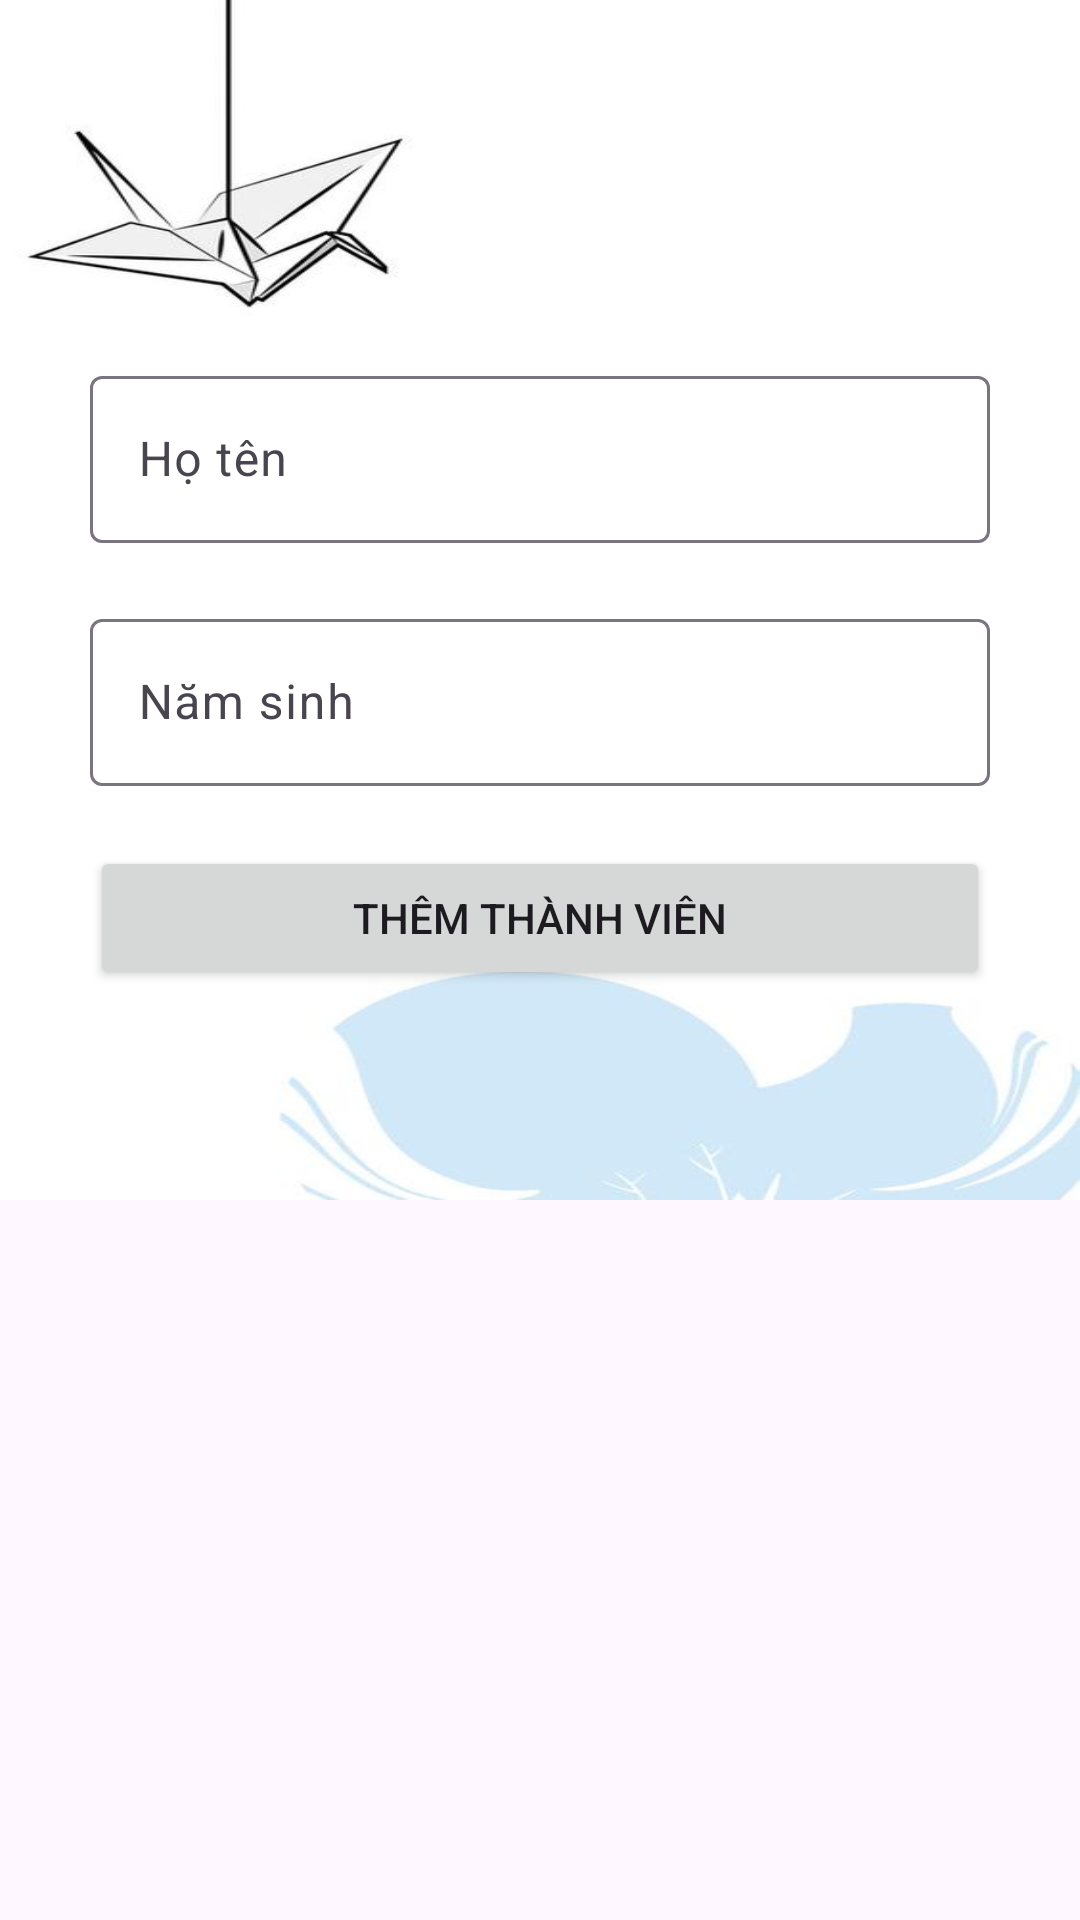

The Android layout XML behind this screen, and the referenced resources:
<!-- AndroidManifest.xml: application theme Theme.ASMDuAnMau_PBC -->
<!-- res/layout/fragment_bottom_sheet.xml -->
<?xml version="1.0" encoding="utf-8"?>
<FrameLayout xmlns:android="http://schemas.android.com/apk/res/android"
    xmlns:tools="http://schemas.android.com/tools"
    android:layout_width="match_parent"
    android:layout_height="match_parent"
    tools:context=".fragments.ThanhVienAddFragment">

    
    <LinearLayout
        android:layout_width="match_parent"
        android:layout_height="wrap_content"
        android:orientation="vertical"
        >

        <RelativeLayout
            android:layout_width="wrap_content"
            android:layout_height="400dp">
            <ImageView
                android:layout_width="match_parent"
                android:layout_height="400dp"
                android:background="@drawable/background" />
            <LinearLayout
                android:layout_width="match_parent"
                android:layout_height="match_parent"
                android:paddingTop="100dp"
                android:orientation="vertical">
                <com.google.android.material.textfield.TextInputLayout
                    android:layout_width="match_parent"
                    android:layout_height="wrap_content"
                    android:layout_marginHorizontal="30dp"
                    android:layout_marginVertical="20dp"
                    android:hint="Họ tên">

                    <com.google.android.material.textfield.TextInputEditText
                        android:id="@+id/thanhvien_bottomsheet_hoten"
                        android:layout_width="match_parent"
                        android:layout_height="wrap_content"
                        android:maxLength="20"
                        android:maxLines="1" />

                </com.google.android.material.textfield.TextInputLayout>

                <com.google.android.material.textfield.TextInputLayout
                    android:layout_width="match_parent"
                    android:layout_height="wrap_content"
                    android:layout_marginHorizontal="30dp"
                    android:layout_marginBottom="20dp"
                    android:hint="Năm sinh">

                    <com.google.android.material.textfield.TextInputEditText
                        android:id="@+id/thanhvien_bottomsheet_namsinh"
                        android:layout_width="match_parent"
                        android:layout_height="wrap_content"
                        android:maxLength="20"

                        android:maxLines="1" />

                </com.google.android.material.textfield.TextInputLayout>


                <Button
                    android:id="@+id/thanhvien_bottomsheet_add"
                    android:layout_width="300dp"
                    android:layout_height="wrap_content"
                    android:layout_gravity="center"
                    android:text="thêm thành viên" />

            </LinearLayout>


        </RelativeLayout>



    </LinearLayout>

</FrameLayout>
<!-- resources referenced by this layout -->
<resources>
  <!-- drawable background: jpg bitmap (drawable, 13697 bytes) -->
  <style name="Theme.ASMDuAnMau_PBC" parent="Base.Theme.ASMDuAnMau_PBC" />
  <style name="Base.Theme.ASMDuAnMau_PBC" parent="Theme.Material3.DayNight.NoActionBar">
          
          
      </style>
</resources>
